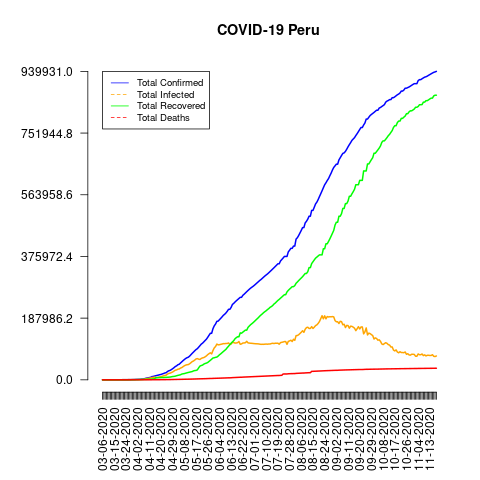

The table this chart was drawn from, first rows:
date, total_confirmed, total_deaths, total_recovered, total_infected, mortality_rate, recovery_rate, daily_growth_rate
03-06-2020, 1, 0, 0, 1, 0.0, 0.0, 1
03-07-2020, 1, 0, 0, 1, 0.0, 0.0, 1.0
03-08-2020, 6, 0, 0, 6, 0.0, 0.0, 6.0
03-09-2020, 7, 0, 0, 7, 0.0, 0.0, 1.167
03-10-2020, 11, 0, 0, 11, 0.0, 0.0, 1.571
03-11-2020, 11, 0, 0, 11, 0.0, 0.0, 1.0
03-12-2020, 15, 0, 0, 15, 0.0, 0.0, 1.364
03-13-2020, 28, 0, 0, 28, 0.0, 0.0, 1.867
03-14-2020, 38, 0, 0, 38, 0.0, 0.0, 1.357
03-15-2020, 43, 0, 0, 43, 0.0, 0.0, 1.132
03-16-2020, 86, 0, 0, 86, 0.0, 0.0, 2.0
03-17-2020, 117, 0, 1, 116, 0.0, 0.85, 1.36
03-18-2020, 145, 0, 1, 144, 0.0, 0.69, 1.239
03-19-2020, 234, 0, 1, 233, 0.0, 0.43, 1.614
03-20-2020, 234, 3, 1, 233, 1.28, 0.43, 1.0
03-21-2020, 318, 5, 1, 317, 1.57, 0.31, 1.359
03-22-2020, 363, 5, 1, 362, 1.38, 0.28, 1.142
03-23-2020, 395, 5, 1, 394, 1.27, 0.25, 1.088
03-24-2020, 416, 7, 1, 415, 1.68, 0.24, 1.053
03-25-2020, 480, 9, 1, 479, 1.88, 0.21, 1.154
03-26-2020, 580, 9, 14, 566, 1.55, 2.41, 1.208
03-27-2020, 635, 11, 16, 619, 1.73, 2.52, 1.095
03-28-2020, 671, 16, 16, 655, 2.38, 2.38, 1.057
03-29-2020, 852, 18, 16, 836, 2.11, 1.88, 1.27
03-30-2020, 950, 24, 53, 897, 2.53, 5.58, 1.115
03-31-2020, 1065, 30, 394, 671, 2.82, 37.0, 1.121
04-01-2020, 1323, 38, 394, 929, 2.87, 29.78, 1.242
04-02-2020, 1414, 55, 537, 877, 3.89, 37.98, 1.069
04-03-2020, 1595, 61, 537, 1058, 3.82, 33.67, 1.128
04-04-2020, 1746, 73, 914, 832, 4.18, 52.35, 1.095
04-05-2020, 2281, 83, 989, 1292, 3.64, 43.36, 1.306
04-06-2020, 2561, 92, 997, 1564, 3.59, 38.93, 1.123
04-07-2020, 2954, 107, 1301, 1653, 3.62, 44.04, 1.153
04-08-2020, 4342, 121, 1333, 3009, 2.79, 30.7, 1.47
04-09-2020, 5256, 138, 1438, 3818, 2.63, 27.36, 1.211
04-10-2020, 5897, 169, 1569, 4328, 2.87, 26.61, 1.122
04-11-2020, 6848, 181, 1739, 5109, 2.64, 25.39, 1.161
04-12-2020, 7519, 193, 1798, 5721, 2.57, 23.91, 1.098
04-13-2020, 9784, 216, 2642, 7142, 2.21, 27.0, 1.301
04-14-2020, 10303, 230, 2869, 7434, 2.23, 27.85, 1.053
04-15-2020, 11475, 254, 3108, 8367, 2.21, 27.08, 1.114
04-16-2020, 12491, 274, 6120, 6371, 2.19, 49.0, 1.089
04-17-2020, 13489, 300, 6541, 6948, 2.22, 48.49, 1.08
04-18-2020, 14420, 348, 6684, 7736, 2.41, 46.35, 1.069
04-19-2020, 15628, 400, 6811, 8817, 2.56, 43.58, 1.084
04-20-2020, 16325, 445, 6968, 9357, 2.73, 42.68, 1.045
04-21-2020, 17837, 484, 6982, 10855, 2.71, 39.14, 1.093
04-22-2020, 19250, 530, 7027, 12223, 2.75, 36.5, 1.079
04-23-2020, 20914, 572, 7422, 13492, 2.74, 35.49, 1.086
04-24-2020, 21648, 634, 7496, 14152, 2.93, 34.63, 1.035
04-25-2020, 25331, 700, 7797, 17534, 2.76, 30.78, 1.17
04-26-2020, 27517, 728, 8088, 19429, 2.65, 29.39, 1.086
04-27-2020, 28699, 782, 8425, 20274, 2.72, 29.36, 1.043
04-28-2020, 31190, 854, 9179, 22011, 2.74, 29.43, 1.087
04-29-2020, 33931, 943, 10037, 23894, 2.78, 29.58, 1.088
04-30-2020, 36976, 1051, 10405, 26571, 2.84, 28.14, 1.09
05-01-2020, 40459, 1124, 11129, 29330, 2.78, 27.51, 1.094
05-02-2020, 42534, 1200, 12434, 30100, 2.82, 29.23, 1.051
05-03-2020, 45928, 1286, 13550, 32378, 2.8, 29.5, 1.08
05-04-2020, 47372, 1344, 14427, 32945, 2.84, 30.45, 1.031
... 198 more rows
